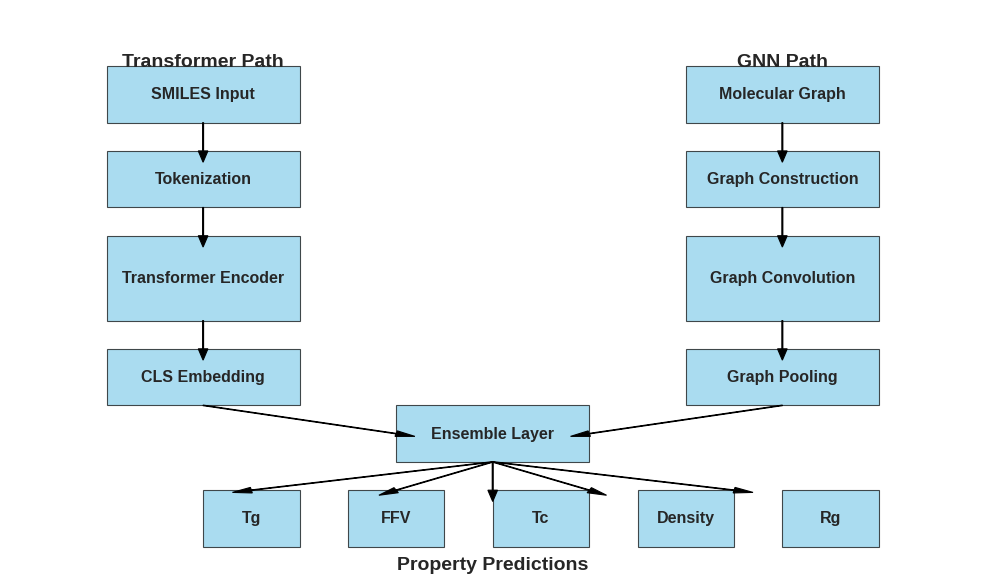
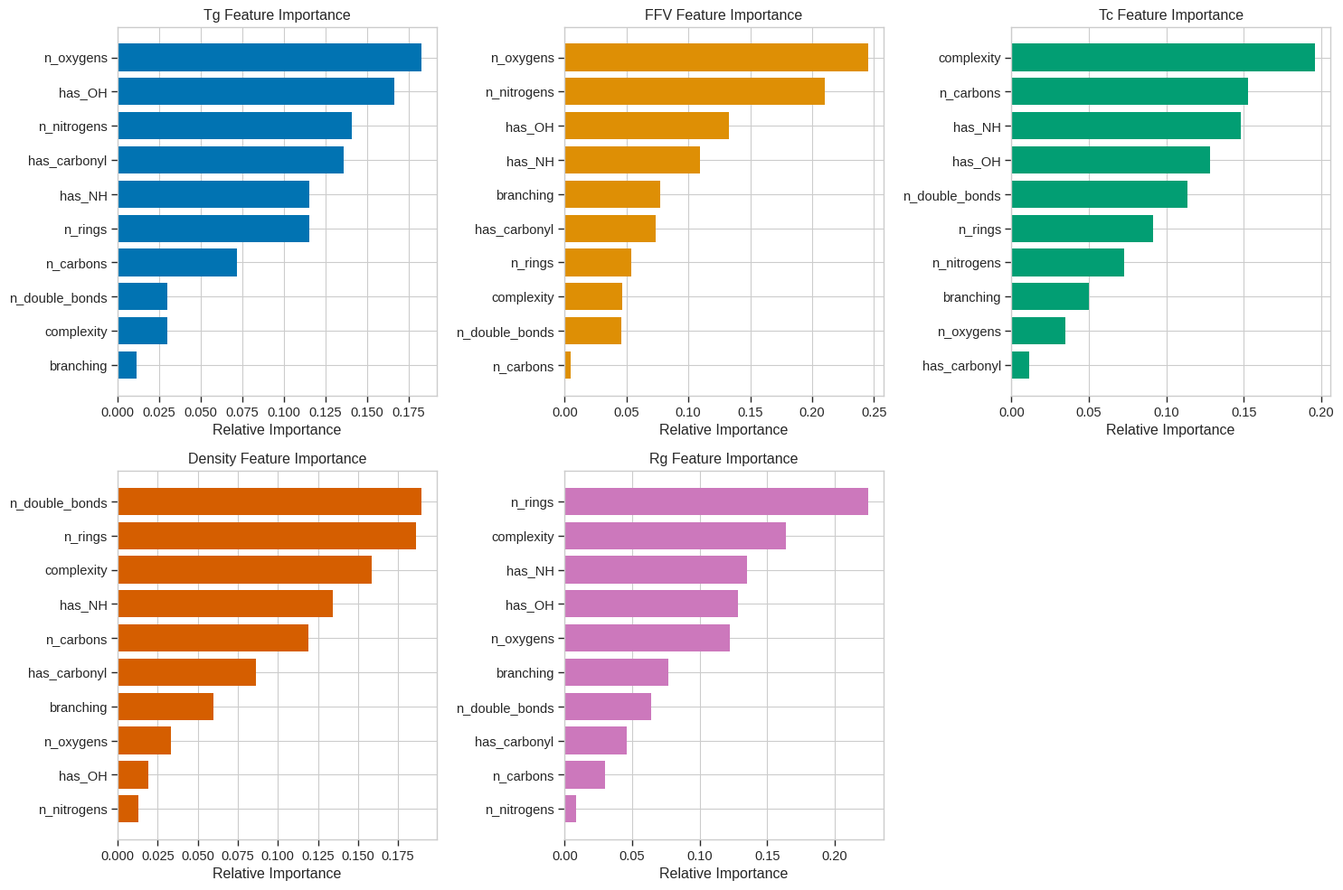
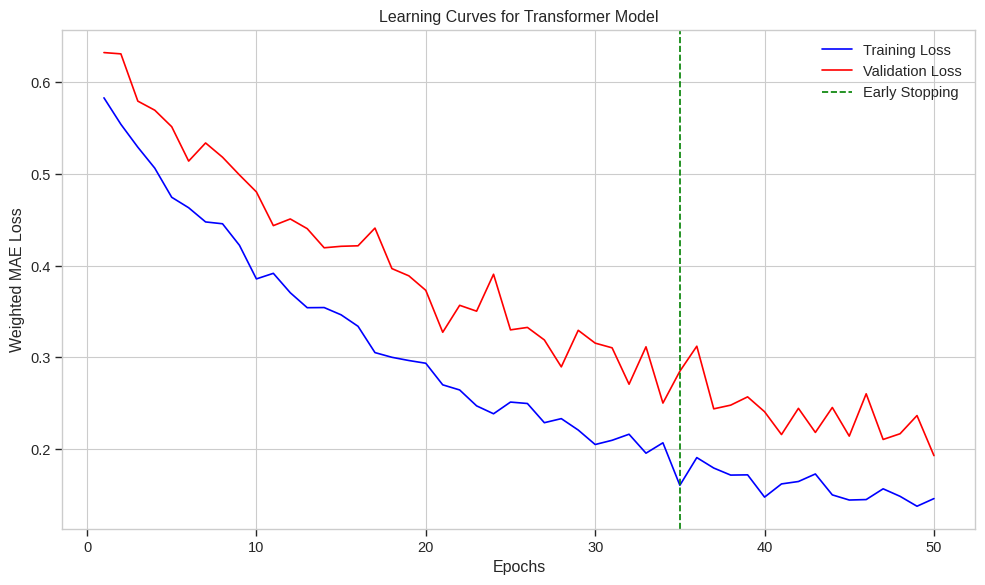

Reproduce these figures in Python, in order.
#!/usr/bin/env python
# -*- coding: utf-8 -*-

"""Generate figures for the polymer prediction research paper."""

import os
import numpy as np
import pandas as pd
import matplotlib.pyplot as plt
import seaborn as sns
from pathlib import Path

# Set style for plots
plt.style.use('seaborn-v0_8-whitegrid')
sns.set_context("paper", font_scale=1.2)
sns.set_palette("colorblind")

# Create output directory
os.makedirs("research/figures", exist_ok=True)

# Figure 1: Model Architecture
def create_architecture_diagram():
    """Create a diagram of the hybrid model architecture."""
    fig, ax = plt.subplots(figsize=(10, 6))
    
    # Define components
    components = [
        {"name": "SMILES Input", "x": 0.1, "y": 0.8, "width": 0.2, "height": 0.1},
        {"name": "Tokenization", "x": 0.1, "y": 0.65, "width": 0.2, "height": 0.1},
        {"name": "Transformer Encoder", "x": 0.1, "y": 0.45, "width": 0.2, "height": 0.15},
        {"name": "CLS Embedding", "x": 0.1, "y": 0.3, "width": 0.2, "height": 0.1},
        
        {"name": "Molecular Graph", "x": 0.7, "y": 0.8, "width": 0.2, "height": 0.1},
        {"name": "Graph Construction", "x": 0.7, "y": 0.65, "width": 0.2, "height": 0.1},
        {"name": "Graph Convolution", "x": 0.7, "y": 0.45, "width": 0.2, "height": 0.15},
        {"name": "Graph Pooling", "x": 0.7, "y": 0.3, "width": 0.2, "height": 0.1},
        
        {"name": "Ensemble Layer", "x": 0.4, "y": 0.2, "width": 0.2, "height": 0.1},
        
        {"name": "Tg", "x": 0.2, "y": 0.05, "width": 0.1, "height": 0.1},
        {"name": "FFV", "x": 0.35, "y": 0.05, "width": 0.1, "height": 0.1},
        {"name": "Tc", "x": 0.5, "y": 0.05, "width": 0.1, "height": 0.1},
        {"name": "Density", "x": 0.65, "y": 0.05, "width": 0.1, "height": 0.1},
        {"name": "Rg", "x": 0.8, "y": 0.05, "width": 0.1, "height": 0.1},
    ]
    
    # Draw boxes for components
    for comp in components:
        rect = plt.Rectangle((comp["x"], comp["y"]), comp["width"], comp["height"], 
                           fill=True, alpha=0.7, fc='skyblue', ec='black')
        ax.add_patch(rect)
        ax.text(comp["x"] + comp["width"]/2, comp["y"] + comp["height"]/2, comp["name"],
               ha='center', va='center', fontweight='bold')
    
    # Draw arrows
    # Transformer path
    ax.arrow(0.2, 0.8, 0, -0.05, head_width=0.01, head_length=0.02, fc='black', ec='black')
    ax.arrow(0.2, 0.65, 0, -0.05, head_width=0.01, head_length=0.02, fc='black', ec='black')
    ax.arrow(0.2, 0.45, 0, -0.05, head_width=0.01, head_length=0.02, fc='black', ec='black')
    ax.arrow(0.2, 0.3, 0.2, -0.05, head_width=0.01, head_length=0.02, fc='black', ec='black')
    
    # GNN path
    ax.arrow(0.8, 0.8, 0, -0.05, head_width=0.01, head_length=0.02, fc='black', ec='black')
    ax.arrow(0.8, 0.65, 0, -0.05, head_width=0.01, head_length=0.02, fc='black', ec='black')
    ax.arrow(0.8, 0.45, 0, -0.05, head_width=0.01, head_length=0.02, fc='black', ec='black')
    ax.arrow(0.8, 0.3, -0.2, -0.05, head_width=0.01, head_length=0.02, fc='black', ec='black')
    
    # Output arrows
    ax.arrow(0.5, 0.2, -0.25, -0.05, head_width=0.01, head_length=0.02, fc='black', ec='black')
    ax.arrow(0.5, 0.2, -0.1, -0.05, head_width=0.01, head_length=0.02, fc='black', ec='black')
    ax.arrow(0.5, 0.2, 0, -0.05, head_width=0.01, head_length=0.02, fc='black', ec='black')
    ax.arrow(0.5, 0.2, 0.1, -0.05, head_width=0.01, head_length=0.02, fc='black', ec='black')
    ax.arrow(0.5, 0.2, 0.25, -0.05, head_width=0.01, head_length=0.02, fc='black', ec='black')
    
    # Add labels
    ax.text(0.2, 0.9, "Transformer Path", fontsize=14, fontweight='bold', ha='center')
    ax.text(0.8, 0.9, "GNN Path", fontsize=14, fontweight='bold', ha='center')
    ax.text(0.5, 0.01, "Property Predictions", fontsize=14, fontweight='bold', ha='center')
    
    # Remove axes
    ax.set_xlim(0, 1)
    ax.set_ylim(0, 1)
    ax.axis('off')
    
    # Save figure
    plt.tight_layout()
    plt.savefig("research/figures/model_architecture.png", dpi=300, bbox_inches='tight')
    plt.close()

# Figure 2: Feature Importance
def create_feature_importance_plot():
    """Create a plot showing feature importance for each property."""
    # Simulated feature importance data
    properties = ['Tg', 'FFV', 'Tc', 'Density', 'Rg']
    features = ['n_carbons', 'n_oxygens', 'n_nitrogens', 'n_rings', 'n_double_bonds',
                'complexity', 'branching', 'has_OH', 'has_NH', 'has_carbonyl']
    
    # Create random importance values
    np.random.seed(42)
    importances = {}
    for prop in properties:
        importances[prop] = np.random.rand(len(features))
        importances[prop] = importances[prop] / importances[prop].sum()  # Normalize
    
    # Create subplots
    fig, axes = plt.subplots(2, 3, figsize=(15, 10))
    axes = axes.flatten()
    
    # Plot feature importance for each property
    for i, prop in enumerate(properties):
        ax = axes[i]
        # Sort features by importance
        sorted_idx = np.argsort(importances[prop])
        sorted_features = [features[j] for j in sorted_idx]
        sorted_importance = importances[prop][sorted_idx]
        
        # Plot horizontal bar chart
        ax.barh(sorted_features, sorted_importance, color=sns.color_palette()[i])
        ax.set_title(f"{prop} Feature Importance")
        ax.set_xlabel("Relative Importance")
    
    # Remove empty subplot
    axes[-1].axis('off')
    
    plt.tight_layout()
    plt.savefig("research/figures/feature_importance.png", dpi=300, bbox_inches='tight')
    plt.close()

# Figure 3: Learning Curves
def create_learning_curves():
    """Create learning curves for model training."""
    # Simulated learning curve data
    epochs = np.arange(1, 51)
    train_loss = 0.5 * np.exp(-0.05 * epochs) + 0.1 + np.random.normal(0, 0.01, size=len(epochs))
    val_loss = 0.5 * np.exp(-0.04 * epochs) + 0.15 + np.random.normal(0, 0.02, size=len(epochs))
    
    # Create figure
    plt.figure(figsize=(10, 6))
    plt.plot(epochs, train_loss, 'b-', label='Training Loss')
    plt.plot(epochs, val_loss, 'r-', label='Validation Loss')
    
    # Add vertical line for early stopping
    plt.axvline(x=35, color='green', linestyle='--', label='Early Stopping')
    
    plt.xlabel('Epochs')
    plt.ylabel('Weighted MAE Loss')
    plt.title('Learning Curves for Transformer Model')
    plt.legend()
    plt.grid(True)
    
    plt.tight_layout()
    plt.savefig("research/figures/learning_curves.png", dpi=300, bbox_inches='tight')
    plt.close()

if __name__ == "__main__":
    create_architecture_diagram()
    create_feature_importance_plot()
    create_learning_curves()
    print("Figures created successfully in research/figures/") 
